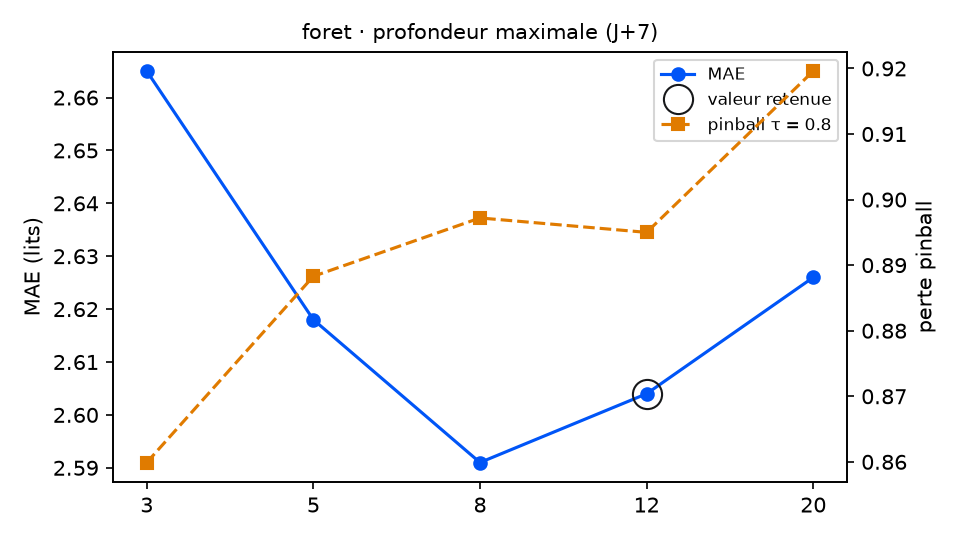

The file beside this chart, header and first rows:
variante; MAE; RMSE; biais; pinball τ=0.8; couverture 90 %; temps (s); DM p (pinball τ=0.8); p Holm; vs choix retenu
profondeur_foret = 3; 2.665; 3.139; -1.094; 0.8599; 92.7; 1.9; 0.4531; 1.0; équivalent
profondeur_foret = 5; 2.618; 3.112; -1.066; 0.8883; 91.5; 4.3; 0.6878; 1.0; équivalent
profondeur_foret = 8; 2.591; 3.085; -1.038; 0.8972; 89.3; 8.1; 0.8602; 1.0; équivalent
profondeur_foret = 12 (retenu); 2.604; 3.082; -0.997; 0.895; 89.3; 9.8; ; ; — choix retenu
profondeur_foret = 20; 2.626; 3.111; -1.011; 0.9196; 89.3; 9.8; 0.0214; 0.0856; équivalent
